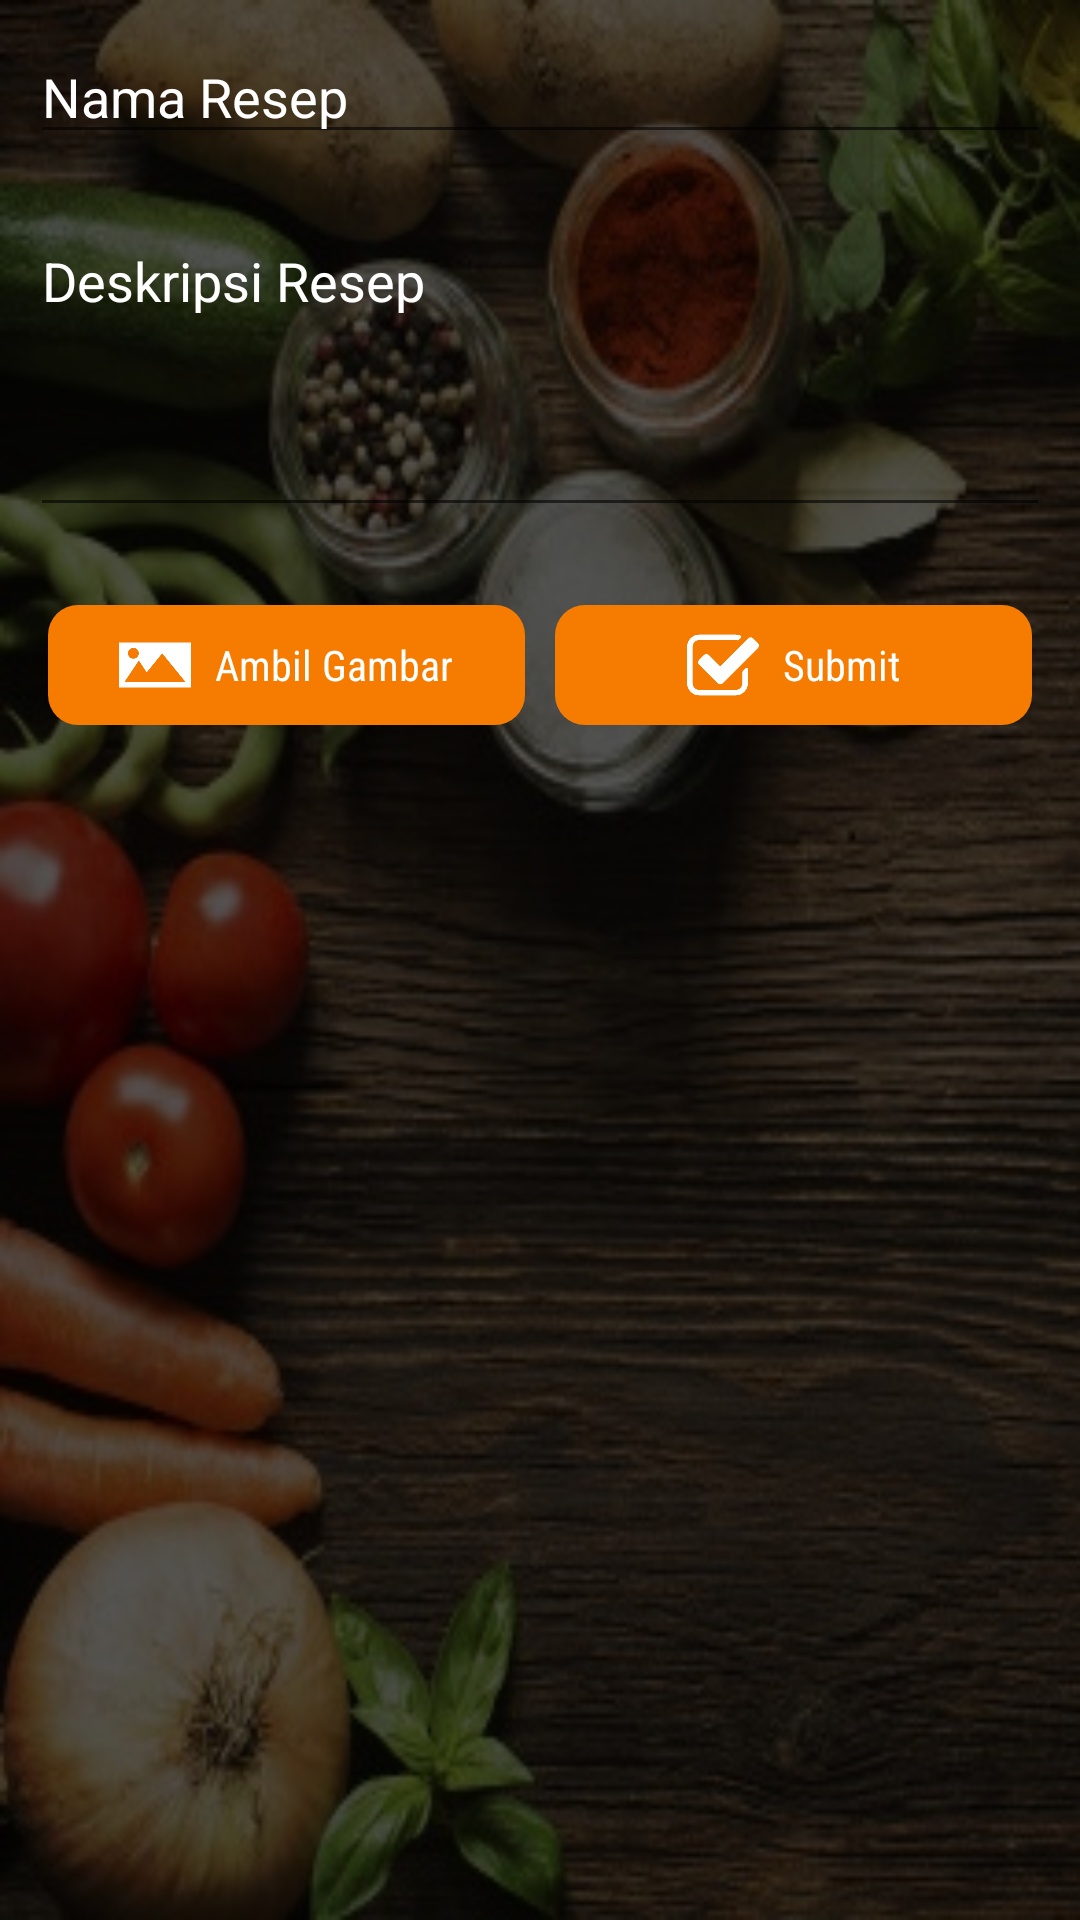

Here is an Android app screen rendered from its layout file. Give the layout XML and the strings, colors and styles it references.
<!-- AndroidManifest.xml: application theme AppTheme -->
<!-- res/layout/activity_ubah_resep.xml -->
<?xml version="1.0" encoding="utf-8"?>
<LinearLayout xmlns:android="http://schemas.android.com/apk/res/android"
    android:layout_width="match_parent"
    android:layout_height="match_parent"
    android:orientation="vertical"
    android:background="@drawable/bg_food">
    <LinearLayout
        android:layout_width="match_parent"
        android:layout_height="match_parent"
        android:orientation="vertical"
        android:background="#AA000000">

    
        
        
        

        <EditText
            android:id="@+id/etNama"
            android:layout_width="match_parent"
            android:layout_height="wrap_content"
            android:textColor="#fff"
            android:textColorHint="#fff"
            android:hint="Nama Resep"
            android:layout_margin="10dp"/>
    

    
        
        
        

        <EditText
            android:id="@+id/etDeskripsi"
            android:layout_width="match_parent"
            android:layout_height="wrap_content"
            android:gravity="top"
            android:textColorHint="#fff"
            android:textColor="#fff"
            android:hint="Deskripsi Resep"
            android:lines="4"
            android:layout_margin="10dp"/>
    

    <ImageView
        android:id="@+id/imgGambar"
        android:layout_width="wrap_content"
        android:layout_height="wrap_content"
        android:layout_gravity="center_horizontal" />

    <LinearLayout
        android:layout_width="match_parent"
        android:layout_height="wrap_content"
        android:gravity="center"
        android:orientation="horizontal"
        android:layout_margin="16dp">

        <LinearLayout
            android:id="@+id/bGambar"
            android:layout_width="0dp"
            android:layout_height="wrap_content"
            android:layout_marginRight="10dp"
            android:layout_weight="1"
            android:background="@drawable/shape_btn"
            android:gravity="center"
            android:orientation="horizontal"
            android:padding="8dp">

            <ImageView
                android:layout_width="24dp"
                android:layout_height="24dp"
                android:src="@drawable/gallery_icon" />

            <TextView
                android:layout_width="wrap_content"
                android:layout_height="wrap_content"
                android:layout_marginLeft="8dp"
                android:fontFamily="sans-serif-condensed"
                android:text="Ambil Gambar"
                android:textColor="#fff" />
        </LinearLayout>

        <LinearLayout
            android:id="@+id/bTambah"
            android:layout_width="0dp"
            android:layout_height="wrap_content"
            android:layout_weight="1"
            android:background="@drawable/shape_btn"
            android:gravity="center"
            android:orientation="horizontal"
            android:padding="8dp">

            <ImageView
                android:layout_width="24dp"
                android:layout_height="24dp"
                android:src="@drawable/submit" />

            <TextView
                android:layout_width="wrap_content"
                android:layout_height="wrap_content"
                android:layout_marginLeft="8dp"
                android:fontFamily="sans-serif-condensed"
                android:text="Submit"
                android:textColor="#fff" />
        </LinearLayout>
    </LinearLayout>

    </LinearLayout>
</LinearLayout>
<!-- resources referenced by this layout -->
<resources>
  <!-- drawable bg_food: jpg bitmap (drawable, 77685 bytes) -->
  <!-- drawable gallery_icon: png bitmap (drawable, 2955 bytes) -->
  <!-- drawable shape_btn (drawable) -->
  <shape
      xmlns:android="http://schemas.android.com/apk/res/android"
      android:shape="rectangle">
      <solid android:color="@color/colorPrimary"/>
      <corners android:radius="10dp"/>
  </shape>
  <!-- drawable submit: png bitmap (drawable, 3815 bytes) -->
  <style name="AppTheme" parent="Theme.AppCompat.Light.DarkActionBar">
          
          <item name="colorPrimary">@color/colorPrimary</item>
          <item name="colorPrimaryDark">@color/colorPrimaryDark</item>
          <item name="colorAccent">@color/colorAccent</item>
      </style>
  <color name="colorPrimary">#F57C00</color>
  <color name="colorPrimaryDark">#FF9800</color>
  <color name="colorAccent">#353535</color>
</resources>
